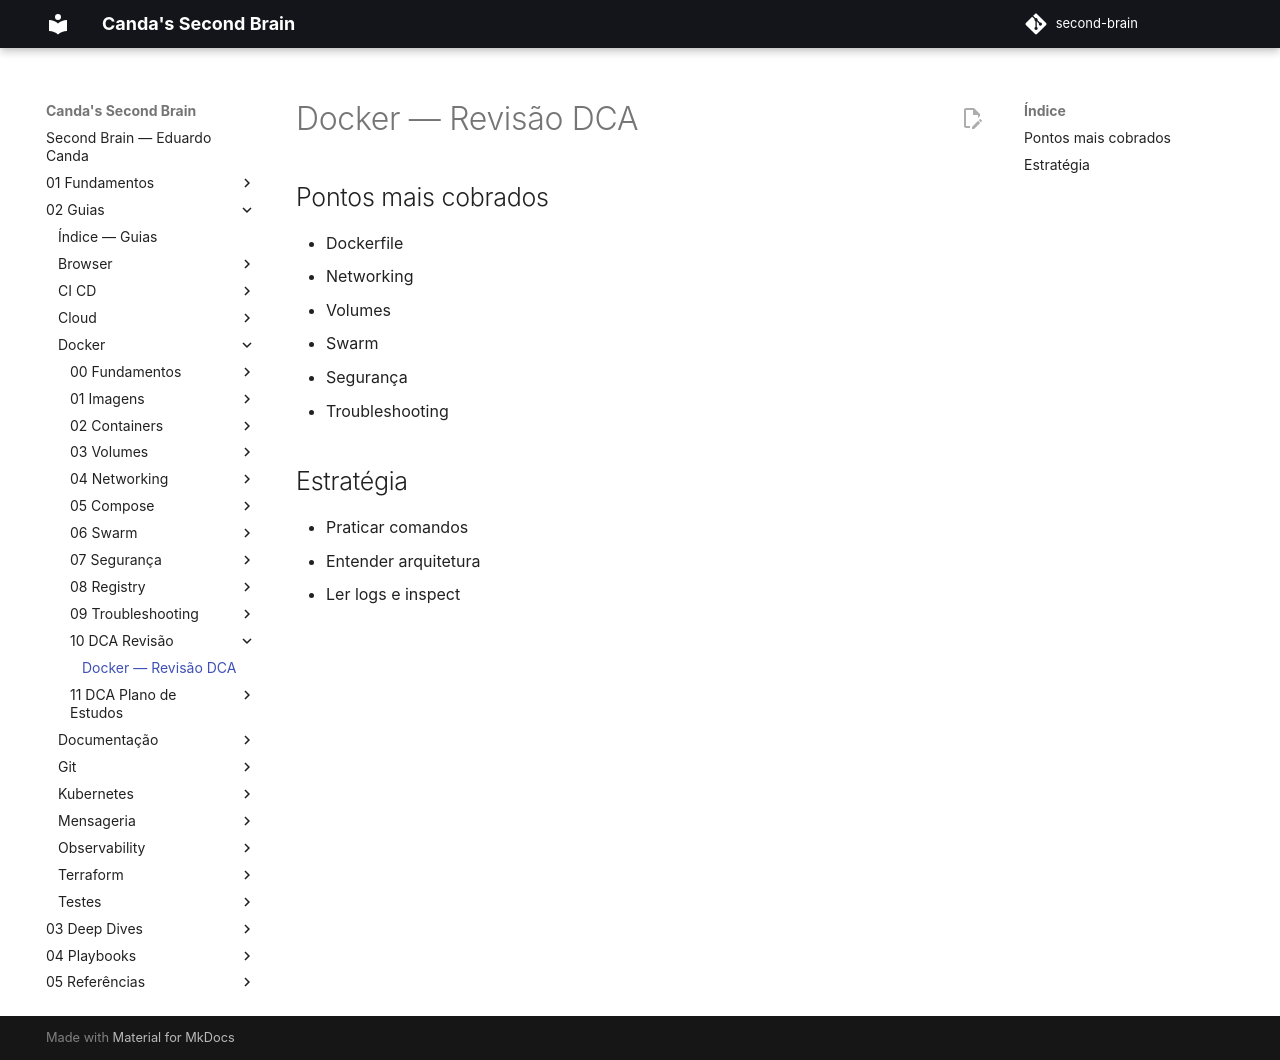

repository: EduardoCanda/second-brain · page: 02 - Guias/Docker/10 - DCA - Revisão/Revisão/index.html · generator: mkdocs

# Docker — Revisão DCA

## Pontos mais cobrados
- Dockerfile
- Networking
- Volumes
- Swarm
- Segurança
- Troubleshooting

## Estratégia
- Praticar comandos
- Entender arquitetura
- Ler logs e inspect
